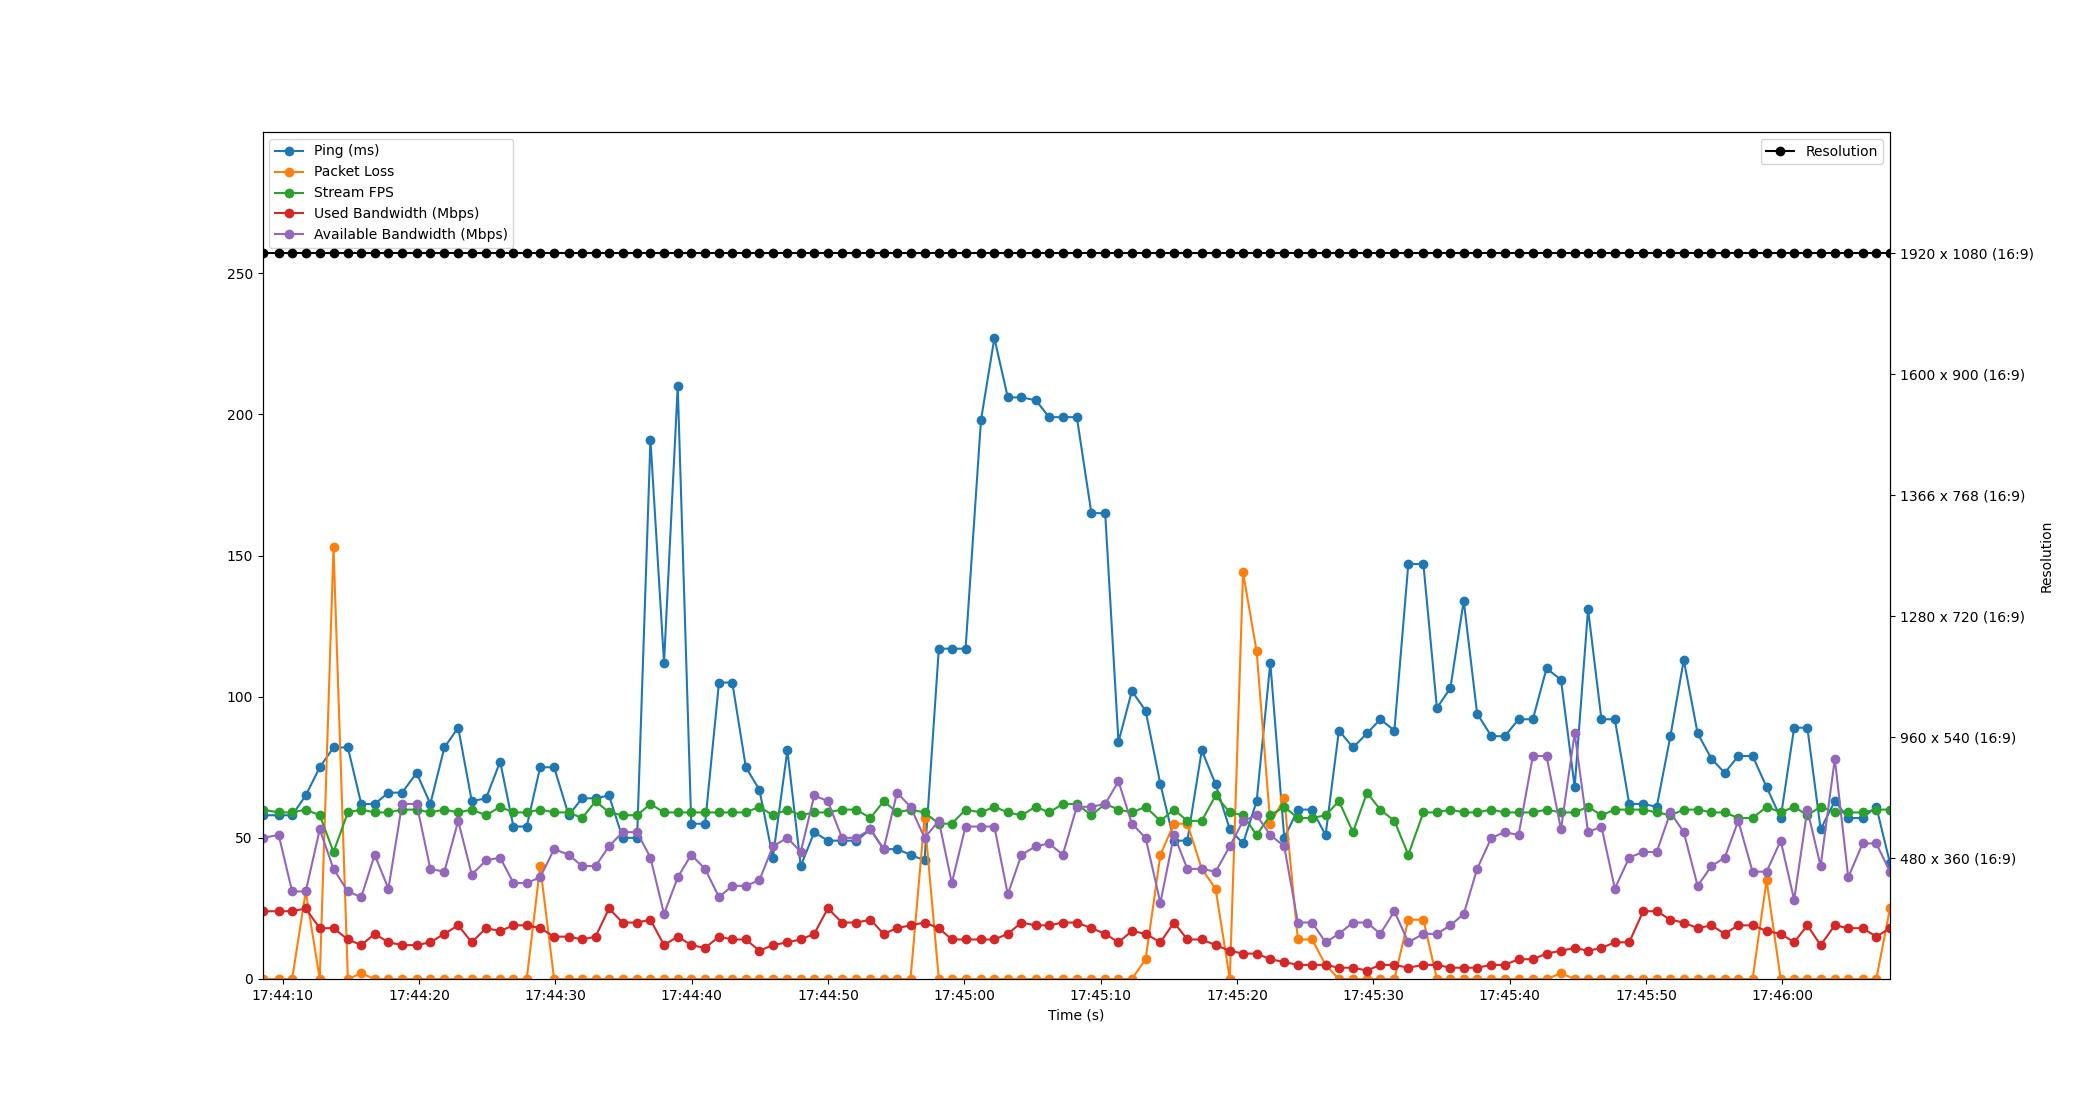

Data behind this chart, as committed beside it:
Time, Timestamp, Ping, Packet Loss, Stream FPS, Used Bandwidth, Resolution, Available Bandwidth
1.430511474609375e-06, 2023-07-11 17:44:08.523650, 58, 0, 60, 24, 1920 x 1080 (16:9), 50
1.189, 2023-07-11 17:44:09.712641, 58, 0, 59, 24, 1920 x 1080 (16:9), 51
2.174, 2023-07-11 17:44:10.697216, 58, 0, 59, 24, 1920 x 1080 (16:9), 31
3.171, 2023-07-11 17:44:11.694481, 65, 31, 60, 25, 1920 x 1080 (16:9), 31
4.199, 2023-07-11 17:44:12.722501, 75, 0, 58, 18, 1920 x 1080 (16:9), 53
5.208, 2023-07-11 17:44:13.731724, 82, 153, 45, 18, 1920 x 1080 (16:9), 39
6.262, 2023-07-11 17:44:14.785521, 82, 0, 59, 14, 1920 x 1080 (16:9), 31
7.243, 2023-07-11 17:44:15.766524, 62, 2, 60, 12, 1920 x 1080 (16:9), 29
8.227, 2023-07-11 17:44:16.750527, 62, 0, 59, 16, 1920 x 1080 (16:9), 44
9.236, 2023-07-11 17:44:17.759883, 66, 0, 59, 13, 1920 x 1080 (16:9), 32
10.24, 2023-07-11 17:44:18.762602, 66, 0, 60, 12, 1920 x 1080 (16:9), 62
11.3, 2023-07-11 17:44:19.828495, 73, 0, 60, 12, 1920 x 1080 (16:9), 62
12.31, 2023-07-11 17:44:20.834503, 62, 0, 59, 13, 1920 x 1080 (16:9), 39
13.34, 2023-07-11 17:44:21.861166, 82, 0, 60, 16, 1920 x 1080 (16:9), 38
14.35, 2023-07-11 17:44:22.877439, 89, 0, 59, 19, 1920 x 1080 (16:9), 56
15.35, 2023-07-11 17:44:23.872338, 63, 0, 60, 13, 1920 x 1080 (16:9), 37
16.4, 2023-07-11 17:44:24.920820, 64, 0, 58, 18, 1920 x 1080 (16:9), 42
17.43, 2023-07-11 17:44:25.953965, 77, 0, 61, 17, 1920 x 1080 (16:9), 43
18.4, 2023-07-11 17:44:26.928351, 54, 0, 59, 19, 1920 x 1080 (16:9), 34
19.38, 2023-07-11 17:44:27.902384, 54, 0, 59, 19, 1920 x 1080 (16:9), 34
20.37, 2023-07-11 17:44:28.889531, 75, 40, 60, 18, 1920 x 1080 (16:9), 36
21.39, 2023-07-11 17:44:29.911634, 75, 0, 59, 15, 1920 x 1080 (16:9), 46
22.46, 2023-07-11 17:44:30.982547, 58, 0, 59, 15, 1920 x 1080 (16:9), 44
23.44, 2023-07-11 17:44:31.967354, 64, 0, 57, 14, 1920 x 1080 (16:9), 40
24.43, 2023-07-11 17:44:32.955684, 64, 0, 63, 15, 1920 x 1080 (16:9), 40
25.41, 2023-07-11 17:44:33.938506, 65, 0, 59, 25, 1920 x 1080 (16:9), 47
26.41, 2023-07-11 17:44:34.934212, 50, 0, 58, 20, 1920 x 1080 (16:9), 52
27.47, 2023-07-11 17:44:35.996748, 50, 0, 58, 20, 1920 x 1080 (16:9), 52
28.45, 2023-07-11 17:44:36.977231, 191, 0, 62, 21, 1920 x 1080 (16:9), 43
29.45, 2023-07-11 17:44:37.973742, 112, 0, 59, 12, 1920 x 1080 (16:9), 23
30.45, 2023-07-11 17:44:38.978494, 210, 0, 59, 15, 1920 x 1080 (16:9), 36
31.45, 2023-07-11 17:44:39.970556, 55, 0, 59, 12, 1920 x 1080 (16:9), 44
32.46, 2023-07-11 17:44:40.985089, 55, 0, 59, 11, 1920 x 1080 (16:9), 39
33.48, 2023-07-11 17:44:42.004797, 105, 0, 59, 15, 1920 x 1080 (16:9), 29
34.46, 2023-07-11 17:44:42.980727, 105, 0, 59, 14, 1920 x 1080 (16:9), 33
35.45, 2023-07-11 17:44:43.974500, 75, 0, 59, 14, 1920 x 1080 (16:9), 33
36.45, 2023-07-11 17:44:44.969277, 67, 0, 61, 10, 1920 x 1080 (16:9), 35
37.43, 2023-07-11 17:44:45.958087, 43, 0, 58, 12, 1920 x 1080 (16:9), 47
38.5, 2023-07-11 17:44:47.020798, 81, 0, 60, 13, 1920 x 1080 (16:9), 50
39.48, 2023-07-11 17:44:48.002516, 40, 0, 58, 14, 1920 x 1080 (16:9), 45
40.47, 2023-07-11 17:44:48.989488, 52, 0, 59, 16, 1920 x 1080 (16:9), 65
41.47, 2023-07-11 17:44:49.990038, 49, 0, 59, 25, 1920 x 1080 (16:9), 63
42.5, 2023-07-11 17:44:51.027831, 49, 0, 60, 20, 1920 x 1080 (16:9), 50
43.55, 2023-07-11 17:44:52.073956, 49, 0, 60, 20, 1920 x 1080 (16:9), 50
44.59, 2023-07-11 17:44:53.112269, 53, 0, 57, 21, 1920 x 1080 (16:9), 53
45.56, 2023-07-11 17:44:54.082501, 46, 0, 63, 16, 1920 x 1080 (16:9), 46
46.54, 2023-07-11 17:44:55.065650, 46, 0, 59, 18, 1920 x 1080 (16:9), 66
47.53, 2023-07-11 17:44:56.051530, 44, 0, 60, 19, 1920 x 1080 (16:9), 61
48.55, 2023-07-11 17:44:57.078529, 42, 57, 59, 20, 1920 x 1080 (16:9), 50
49.61, 2023-07-11 17:44:58.128738, 117, 0, 55, 18, 1920 x 1080 (16:9), 56
50.56, 2023-07-11 17:44:59.081181, 117, 0, 55, 14, 1920 x 1080 (16:9), 34
51.57, 2023-07-11 17:45:00.089652, 117, 0, 60, 14, 1920 x 1080 (16:9), 54
52.7, 2023-07-11 17:45:01.221015, 198, 0, 59, 14, 1920 x 1080 (16:9), 54
53.68, 2023-07-11 17:45:02.201404, 227, 0, 61, 14, 1920 x 1080 (16:9), 54
54.66, 2023-07-11 17:45:03.187923, 206, 0, 59, 16, 1920 x 1080 (16:9), 30
55.66, 2023-07-11 17:45:04.187660, 206, 0, 58, 20, 1920 x 1080 (16:9), 44
56.72, 2023-07-11 17:45:05.240056, 205, 0, 61, 19, 1920 x 1080 (16:9), 47
57.7, 2023-07-11 17:45:06.220986, 199, 0, 59, 19, 1920 x 1080 (16:9), 48
58.69, 2023-07-11 17:45:07.217413, 199, 0, 62, 20, 1920 x 1080 (16:9), 44
59.73, 2023-07-11 17:45:08.250930, 199, 0, 62, 20, 1920 x 1080 (16:9), 61
... 59 more rows
